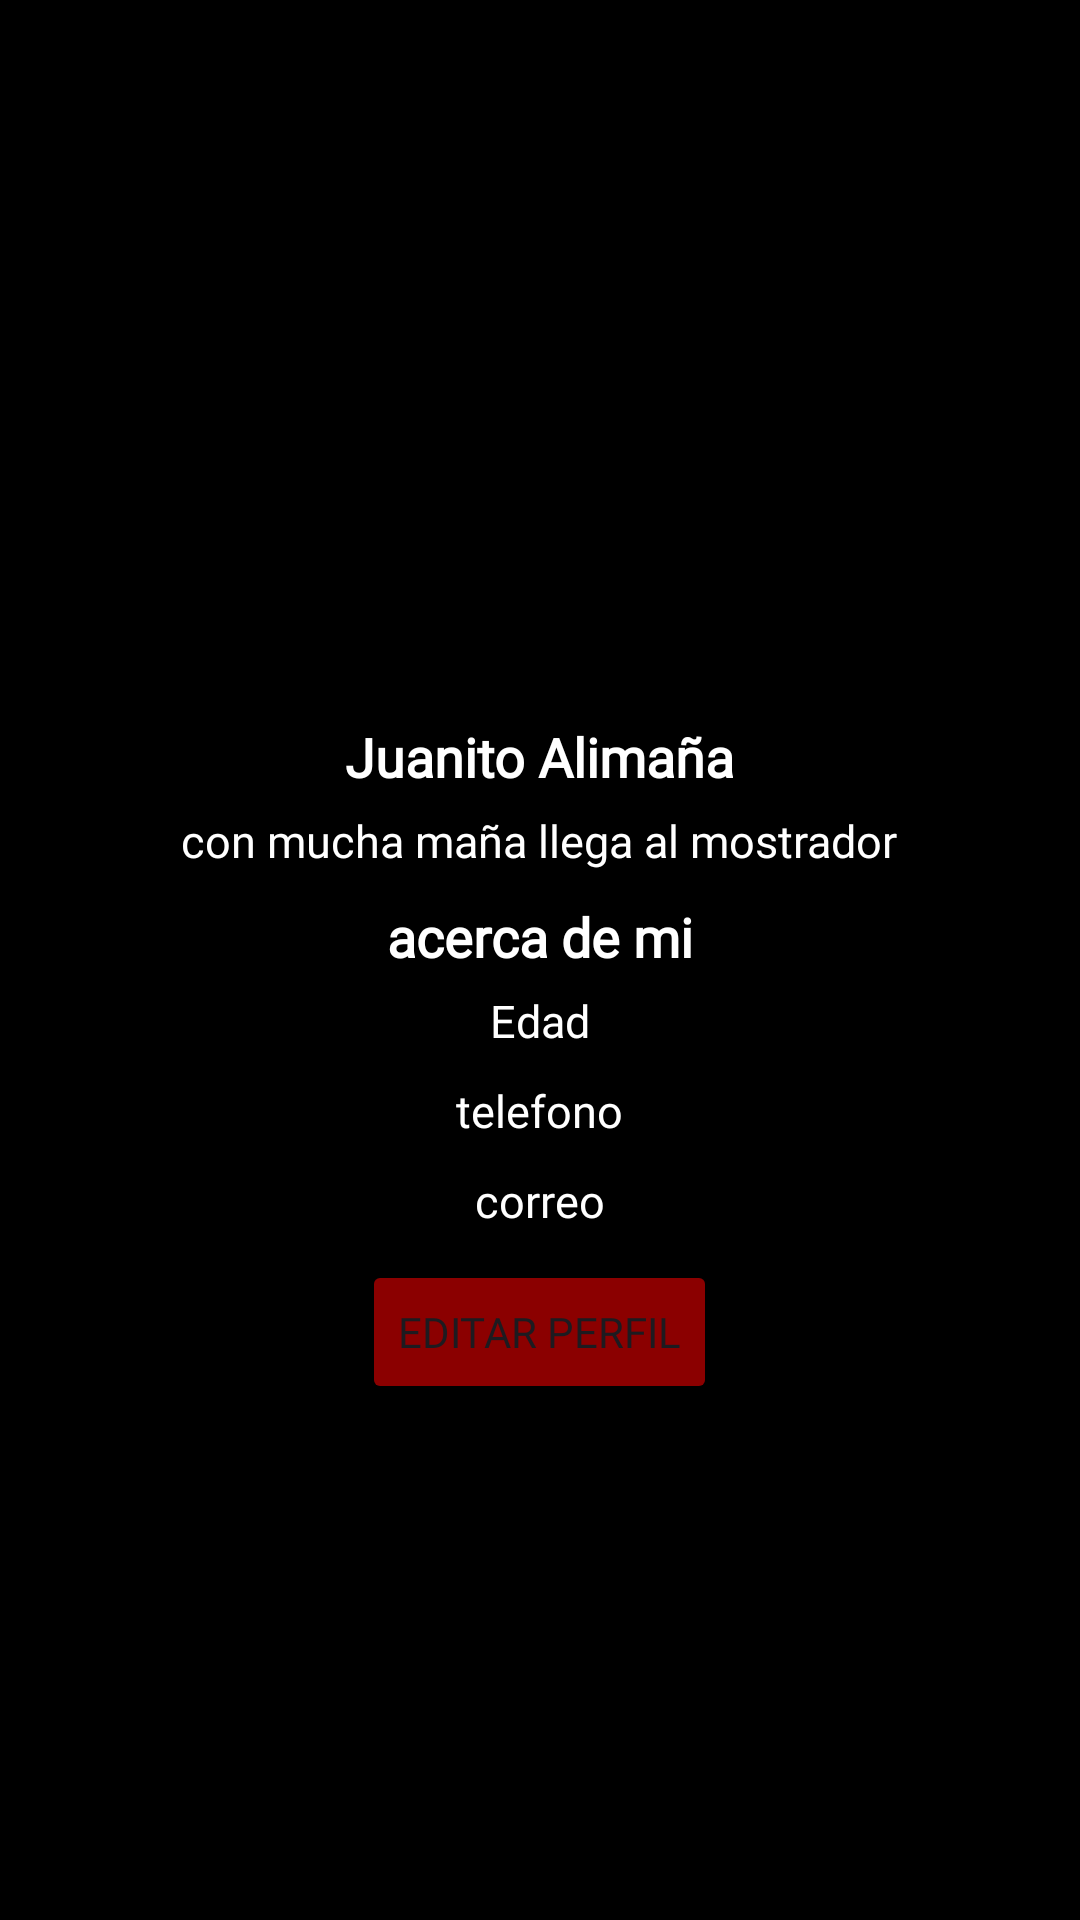

The Android layout XML behind this screen, and the referenced resources:
<!-- AndroidManifest.xml: application theme Theme.MagicaCompleto -->
<!-- res/layout/activity_perfil.xml -->
<?xml version="1.0" encoding="utf-8"?>
<ScrollView xmlns:android="http://schemas.android.com/apk/res/android"
    xmlns:app="http://schemas.android.com/apk/res-auto"
    xmlns:tools="http://schemas.android.com/tools"
    android:layout_width="match_parent"
    android:layout_height="match_parent"
    android:background="@color/black"
    tools:context=".Perfil">

    <RelativeLayout
        android:layout_width="match_parent"
        android:layout_height="match_parent">
        <ImageView
            android:id="@+id/perfilimg"
            android:layout_width="150dp"
            android:layout_height="150dp"
            android:layout_centerHorizontal="true"
            android:layout_marginBottom="50dp"
            android:layout_marginTop="40dp"
            android:src="@drawable/chayan"
            />
        <TextView
            android:id="@+id/acerca"
            android:layout_width="wrap_content"
            android:layout_height="30dp"
            android:textColor="@color/white"
            android:layout_below="@id/text2"
            android:text="acerca de mi"
            android:fontFamily="@font/titulos"
            android:textSize="18dp"
            android:textStyle="bold"
            android:layout_centerHorizontal="true"
            />

        <TextView
            android:id="@+id/txt1"
            android:layout_width="wrap_content"
            android:fontFamily="@font/texto"
            android:layout_height="30dp"
            android:textColor="@color/white"
            android:layout_below="@+id/perfilimg"
            android:text="Juanito Alimaña"
            android:textSize="18dp"
            android:textStyle="bold"
            android:layout_centerHorizontal="true"
            />

        <TextView
            android:id="@+id/text2"
            android:layout_width="wrap_content"
            android:layout_height="30dp"
            android:textColor="@color/white"
            android:fontFamily="@font/texto"
            android:text="con mucha maña llega al mostrador"
            android:layout_below="@+id/txt1"
            android:layout_centerHorizontal="true"
            android:textSize="15dp"
            />
        <TextView
            android:id="@+id/edad"
            android:layout_width="wrap_content"
            android:layout_height="30dp"
            android:textColor="@color/white"
            android:text="Edad"
            android:fontFamily="@font/titulos"
            android:layout_below="@+id/acerca"
            android:layout_centerHorizontal="true"
            android:textSize="15dp"
            />
        <TextView
            android:id="@+id/telefon0"
            android:layout_width="wrap_content"
            android:layout_height="30dp"
            android:textColor="@color/white"
            android:text="telefono"
            android:layout_below="@+id/edad"
            android:fontFamily="@font/titulos"
            android:layout_centerHorizontal="true"
            android:textSize="15dp"
            />
        <TextView
            android:id="@+id/email"
            android:layout_width="wrap_content"
            android:layout_height="30dp"
            android:textColor="@color/white"
            android:text="correo"
            android:fontFamily="@font/titulos"
            android:layout_below="@+id/telefon0"
            android:layout_centerHorizontal="true"
            android:textSize="15dp"
            />
        <FrameLayout
            android:id="@+id/contenedor_fragment"
            android:layout_width="match_parent"
            android:layout_height="match_parent"
            android:layout_below="@+id/edit"
            android:layout_marginTop="10dp" />

        <Button
            android:id="@+id/edit"
            android:layout_width="wrap_content"
            android:layout_height="wrap_content"
            android:text="Editar Perfil"
            android:fontFamily="@font/titulos"
            android:backgroundTint="#8B0000"
            android:layout_below="@id/email"
            android:layout_centerHorizontal="true"
            />


    </RelativeLayout>
</ScrollView>
<!-- resources referenced by this layout -->
<resources>
  <style name="Theme.MagicaCompleto" parent="Base.Theme.MagicaCompleto" />
  <style name="Base.Theme.MagicaCompleto" parent="Theme.Material3.DayNight.NoActionBar">
          
          
      </style>
  <!-- not gathered from this repository: default colours our renderer supplied (Android Studio template values) -->
  <color name="black">#FF000000</color>
  <color name="white">#FFFFFFFF</color>
</resources>
